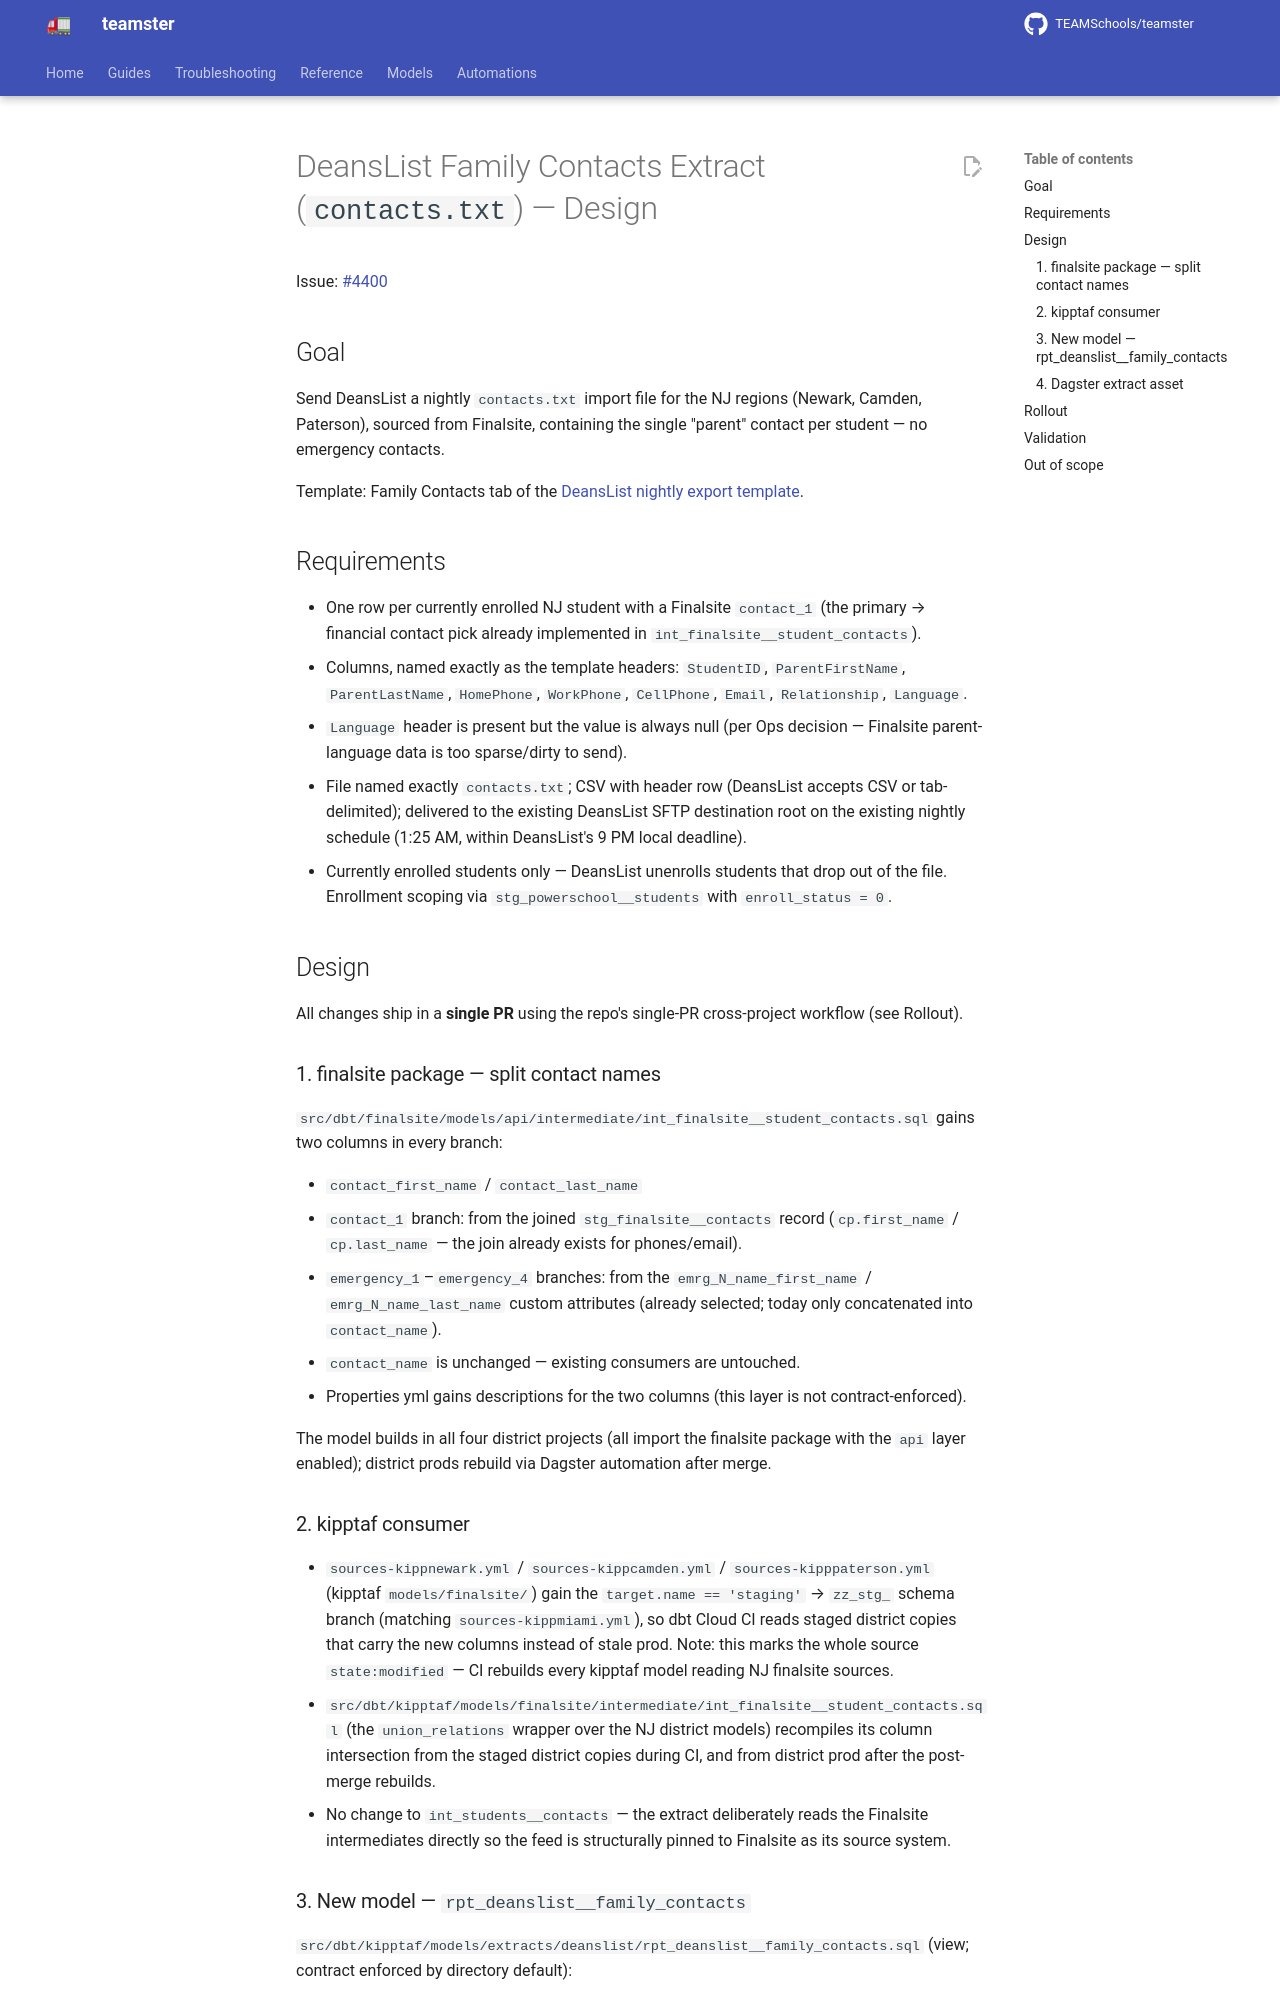

repository: TEAMSchools/teamster · page: superpowers/specs/2026-07-14-deanslist-family-contacts-extract-design/index.html · generator: mkdocs

# DeansList Family Contacts Extract (`contacts.txt`) — Design

Issue: [#4400](https://github.com/TEAMSchools/teamster/issues/4400)

## Goal

Send DeansList a nightly `contacts.txt` import file for the NJ regions (Newark,
Camden, Paterson), sourced from Finalsite, containing the single "parent"
contact per student — no emergency contacts.

Template: Family Contacts tab of the
[DeansList nightly export template](https://docs.google.com/spreadsheets/d/1PBDcnNLVWZmjFIjFM2R-0gi8RVVkEZg1Jpdgv-N1_6c/edit?gid=1172599928#gid=1172599928).

## Requirements

- One row per currently enrolled NJ student with a Finalsite `contact_1` (the
  primary → financial contact pick already implemented in
  `int_finalsite__student_contacts`).
- Columns, named exactly as the template headers: `StudentID`,
  `ParentFirstName`, `ParentLastName`, `HomePhone`, `WorkPhone`, `CellPhone`,
  `Email`, `Relationship`, `Language`.
- `Language` header is present but the value is always null (per Ops decision —
  Finalsite parent-language data is too sparse/dirty to send).
- File named exactly `contacts.txt`; CSV with header row (DeansList accepts CSV
  or tab-delimited); delivered to the existing DeansList SFTP destination root
  on the existing nightly schedule (1:25 AM, within DeansList's 9 PM local
  deadline).
- Currently enrolled students only — DeansList unenrolls students that drop out
  of the file. Enrollment scoping via `stg_powerschool__students` with
  `enroll_status = 0`.

## Design

All changes ship in a **single PR** using the repo's single-PR cross-project
workflow (see Rollout).

### 1. finalsite package — split contact names

`src/dbt/finalsite/models/api/intermediate/int_finalsite__student_contacts.sql`
gains two columns in every branch:

- `contact_first_name` / `contact_last_name`
- `contact_1` branch: from the joined `stg_finalsite__contacts` record
  (`cp.first_name` / `cp.last_name` — the join already exists for phones/email).
- `emergency_1`–`emergency_4` branches: from the `emrg_N_name_first_name` /
  `emrg_N_name_last_name` custom attributes (already selected; today only
  concatenated into `contact_name`).
- `contact_name` is unchanged — existing consumers are untouched.
- Properties yml gains descriptions for the two columns (this layer is not
  contract-enforced).

The model builds in all four district projects (all import the finalsite package
with the `api` layer enabled); district prods rebuild via Dagster automation
after merge.

### 2. kipptaf consumer

- `sources-kippnewark.yml` / `sources-kippcamden.yml` /
  `sources-kipppaterson.yml` (kipptaf `models/finalsite/`) gain the
  `target.name == 'staging'` → `zz_stg_` schema branch (matching
  `sources-kippmiami.yml`), so dbt Cloud CI reads staged district copies that
  carry the new columns instead of stale prod. Note: this marks the whole source
  `state:modified` — CI rebuilds every kipptaf model reading NJ finalsite
  sources.
- `src/dbt/kipptaf/models/finalsite/intermediate/int_finalsite__student_contacts.sql`
  (the `union_relations` wrapper over the NJ district models) recompiles its
  column intersection from the staged district copies during CI, and from
  district prod after the post-merge rebuilds.
- No change to `int_students__contacts` — the extract deliberately reads the
  Finalsite intermediates directly so the feed is structurally pinned to
  Finalsite as its source system.
